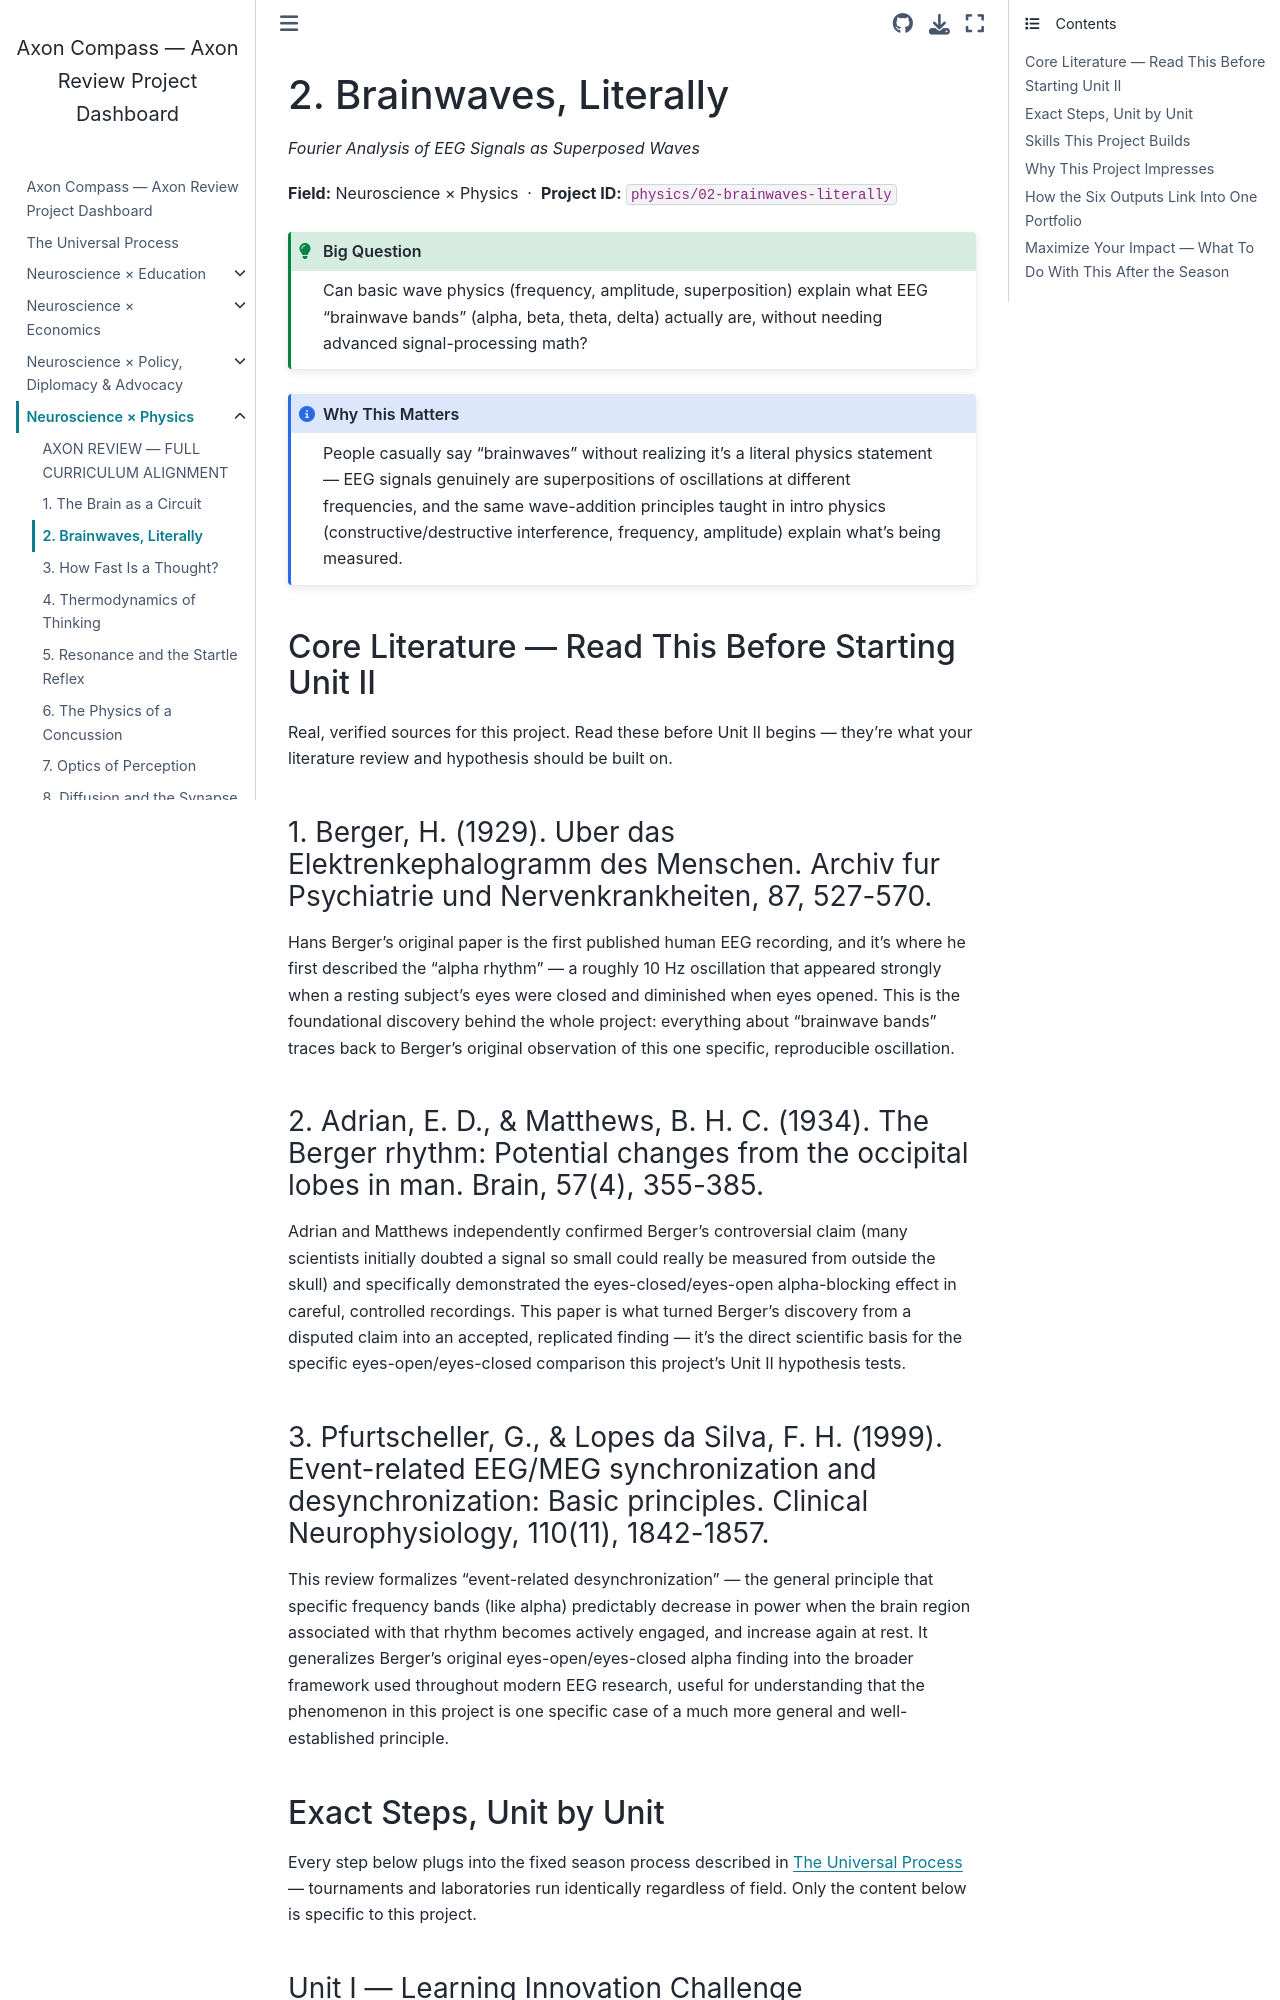

repository: fantina01/axon-compass · page: fields/physics/02-brainwaves-literally.html · generator: jekyll

# 2. Brainwaves, Literally

*Fourier Analysis of EEG Signals as Superposed Waves*

**Field:** Neuroscience × Physics &nbsp;·&nbsp; **Project ID:** `physics/02-brainwaves-literally`

```{admonition} Big Question
:class: tip
Can basic wave physics (frequency, amplitude, superposition) explain what EEG "brainwave bands" (alpha, beta, theta, delta) actually are, without needing advanced signal-processing math?
```

```{admonition} Why This Matters
:class: note
People casually say "brainwaves" without realizing it's a literal physics statement — EEG signals genuinely are superpositions of oscillations at different frequencies, and the same wave-addition principles taught in intro physics (constructive/destructive interference, frequency, amplitude) explain what's being measured.
```

## Core Literature — Read This Before Starting Unit II

Real, verified sources for this project. Read these before Unit II begins — they're what your literature review and hypothesis should be built on.

### 1. Berger, H. (1929). Uber das Elektrenkephalogramm des Menschen. Archiv fur Psychiatrie und Nervenkrankheiten, 87, 527-570.

Hans Berger's original paper is the first published human EEG recording, and it's where he first described the "alpha rhythm" — a roughly 10 Hz oscillation that appeared strongly when a resting subject's eyes were closed and diminished when eyes opened. This is the foundational discovery behind the whole project: everything about "brainwave bands" traces back to Berger's original observation of this one specific, reproducible oscillation.

### 2. Adrian, E. D., & Matthews, B. H. C. (1934). The Berger rhythm: Potential changes from the occipital lobes in man. Brain, 57(4), 355-385.

Adrian and Matthews independently confirmed Berger's controversial claim (many scientists initially doubted a signal so small could really be measured from outside the skull) and specifically demonstrated the eyes-closed/eyes-open alpha-blocking effect in careful, controlled recordings. This paper is what turned Berger's discovery from a disputed claim into an accepted, replicated finding — it's the direct scientific basis for the specific eyes-open/eyes-closed comparison this project's Unit II hypothesis tests.

### 3. Pfurtscheller, G., & Lopes da Silva, F. H. (1999). Event-related EEG/MEG synchronization and desynchronization: Basic principles. Clinical Neurophysiology, 110(11), 1842-1857.

This review formalizes "event-related desynchronization" — the general principle that specific frequency bands (like alpha) predictably decrease in power when the brain region associated with that rhythm becomes actively engaged, and increase again at rest. It generalizes Berger's original eyes-open/eyes-closed alpha finding into the broader framework used throughout modern EEG research, useful for understanding that the phenomenon in this project is one specific case of a much more general and well-established principle.

## Exact Steps, Unit by Unit

Every step below plugs into the fixed season process described in {doc}`../../process` — tournaments and laboratories run identically regardless of field. Only the content below is specific to this project.
